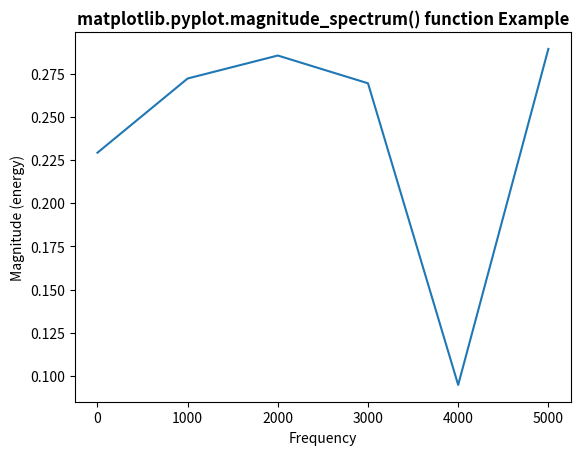

Here is the Python script that generated this plot:
# Implementation of matplotlib function
import matplotlib.pyplot as plt
import numpy as np

np.random.seed(10**5)

dt = 0.0001
Fs = 1 / dt
geeks = np.array([24.40, 110.25, 20.05, 22.00, 61.90,
				7.80, 15.00, 22.80, 34.90, 57.30])

nse = np.random.randn(len(geeks))
r = np.exp(-geeks / 0.05)

s = 0.1 * np.sin(2 * np.pi * geeks) + nse

# plot magnitude_spectrum
plt.magnitude_spectrum(s, Fs = Fs)
plt.title('matplotlib.pyplot.magnitude_spectrum() function Example',
												fontweight ="bold")
plt.show()
